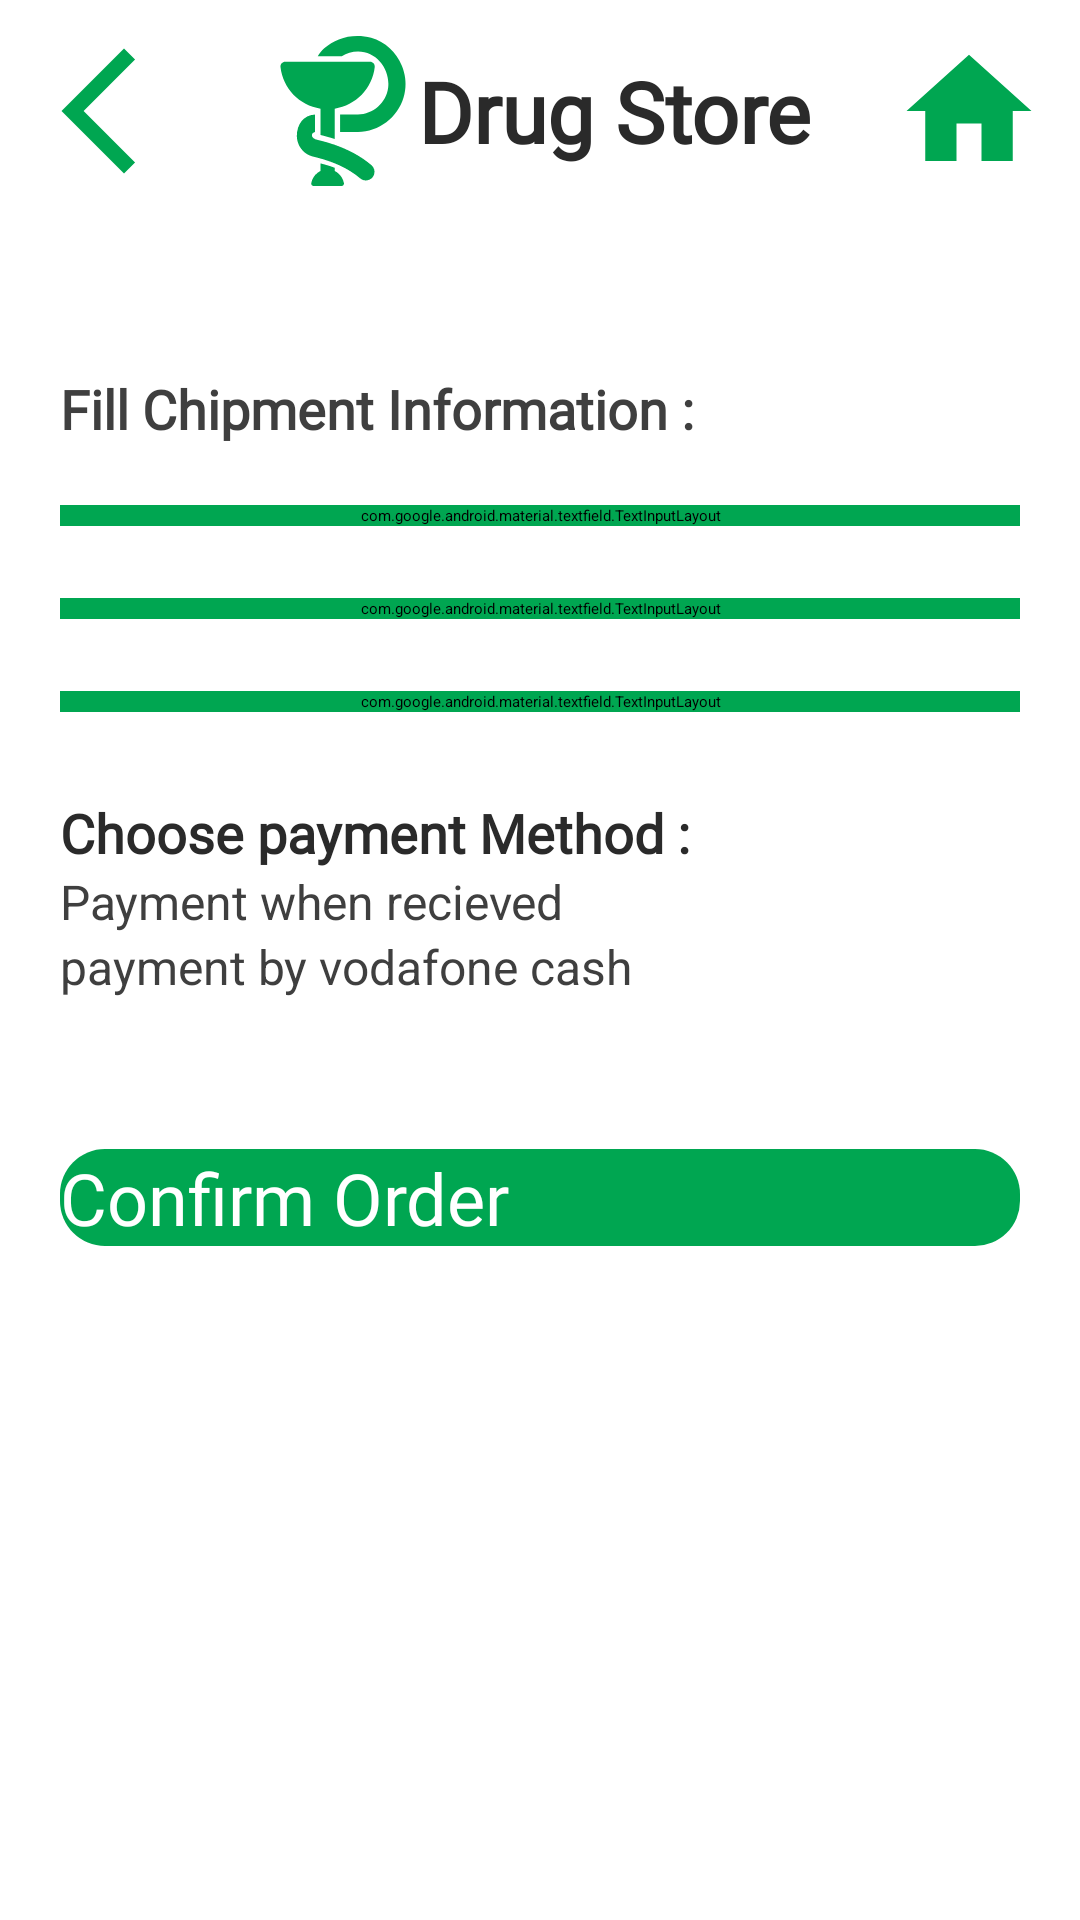

Reconstruct the res/layout file that produces this screen, plus the resources it refers to.
<!-- AndroidManifest.xml: application theme Theme.DrugStore -->
<!-- res/layout/fragment_check_out.xml -->
<?xml version="1.0" encoding="utf-8"?>
<ScrollView
    android:layout_width="match_parent"
    android:layout_height="match_parent"
    xmlns:android="http://schemas.android.com/apk/res/android">


<RelativeLayout xmlns:android="http://schemas.android.com/apk/res/android"
    xmlns:app="http://schemas.android.com/apk/res-auto"
    xmlns:tools="http://schemas.android.com/tools"
    android:layout_width="match_parent"
    android:layout_height="match_parent"
    android:background="@color/white"
    tools:context=".view.checkout.CheckOutFragment" >

    <androidx.cardview.widget.CardView
        android:id="@+id/top_bar"
        android:layout_width="match_parent"
        android:layout_height="wrap_content"
        android:layout_marginBottom="50dp"
        android:background="@color/white"
        android:backgroundTint="@color/white"
        app:cardCornerRadius="8dp"
        app:cardElevation="12dp">

        <ImageButton
            android:id="@+id/back_btn"
            android:layout_width="wrap_content"
            android:layout_height="wrap_content"
            android:layout_gravity="start"
            android:layout_marginVertical="12dp"
            android:layout_marginStart="8dp"
            android:background="#00000000"
            android:elevation="12dp"
            android:src="@drawable/ic_baseline_arrow_back_ios_new_24"
            tools:ignore="SpeakableTextPresentCheck" />

        <LinearLayout
            android:layout_width="wrap_content"
            android:layout_height="wrap_content"
            android:layout_centerHorizontal="true"
            android:layout_gravity="center"
            android:layout_marginVertical="12dp"
            android:orientation="horizontal">

            <ImageView
                android:id="@+id/imageView2"
                android:layout_width="50dp"
                android:layout_height="50dp"
                android:layout_centerHorizontal="true"
                android:layout_gravity="center_horizontal"
                android:elevation="12dp"
                android:src="@drawable/ic_pharmacy_icon_svgrepo_com" />

            <TextView
                android:id="@+id/textView5"
                android:layout_width="wrap_content"
                android:layout_height="wrap_content"
                android:layout_centerHorizontal="true"
                android:layout_gravity="center"
                android:elevation="12dp"
                android:fontFamily="@font/poppins"
                android:text="Drug Store"
                android:textColor="@color/head_txt"
                android:textSize="28sp"
                android:textStyle="bold" />
        </LinearLayout>

        <ImageButton
            android:id="@+id/home_btn"
            android:layout_width="wrap_content"
            android:layout_height="wrap_content"
            android:layout_alignParentEnd="true"
            android:layout_gravity="end"
            android:layout_marginVertical="12dp"
            android:layout_marginEnd="12dp"
            android:background="#00000000"
            android:elevation="12dp"
            android:src="@drawable/ic_baseline_home_24_green"
            tools:ignore="SpeakableTextPresentCheck" />

    </androidx.cardview.widget.CardView>

    <TextView
        android:id="@+id/textView6"
        android:layout_width="wrap_content"
        android:layout_height="wrap_content"
        android:layout_below="@+id/top_bar"
        android:layout_marginStart="20dp"
        android:layout_marginBottom="8dp"
        android:fontFamily="@font/poppins_semibold"
        android:text="Fill Chipment Information :"
        android:textColor="@color/txt"
        android:textSize="18sp"
        android:textStyle="bold" />

    <com.google.android.material.textfield.TextInputLayout
        android:id="@+id/ti_fname"
        style="@style/Widget.MaterialComponents.TextInputLayout.OutlinedBox"
        android:layout_width="match_parent"
        android:layout_height="wrap_content"
        android:layout_below="@+id/textView6"
        android:layout_marginHorizontal="20dp"
        android:layout_marginVertical="12dp"
        android:backgroundTint="#FF00A651"
        android:hint="Full name">

        <com.google.android.material.textfield.TextInputEditText
            android:id="@+id/fname_edtxt"
            android:inputType="textPersonName"
            android:layout_width="match_parent"
            android:layout_height="match_parent" />

    </com.google.android.material.textfield.TextInputLayout>

    <com.google.android.material.textfield.TextInputLayout
        android:id="@+id/ti_phone"
        style="@style/Widget.MaterialComponents.TextInputLayout.OutlinedBox"
        android:layout_width="match_parent"
        android:layout_height="wrap_content"
        android:layout_below="@+id/ti_fname"
        android:layout_marginHorizontal="20dp"
        android:layout_marginVertical="12dp"
        android:backgroundTint="#FF00A651"
        android:hint="Phone">

        <com.google.android.material.textfield.TextInputEditText
            android:id="@+id/phone_edtxt"
            android:inputType="phone"
            android:layout_width="match_parent"
            android:layout_height="match_parent" />

    </com.google.android.material.textfield.TextInputLayout>

    <com.google.android.material.textfield.TextInputLayout
        android:id="@+id/ti_address"
        style="@style/Widget.MaterialComponents.TextInputLayout.OutlinedBox"
        android:layout_width="match_parent"
        android:layout_height="wrap_content"
        android:layout_below="@+id/ti_phone"
        android:layout_marginHorizontal="20dp"
        android:layout_marginVertical="12dp"
        android:backgroundTint="#FF00A651"
        android:hint="Address">

        <com.google.android.material.textfield.TextInputEditText
            android:id="@+id/address_edtxt"
            android:layout_width="match_parent"
            android:layout_height="match_parent" />

    </com.google.android.material.textfield.TextInputLayout>



    <TextView
        android:id="@+id/payment_txt"
        android:layout_width="wrap_content"
        android:layout_height="wrap_content"
        android:layout_below="@+id/ti_address"
        android:layout_gravity="start"
        android:layout_marginStart="20dp"
        android:layout_marginTop="16dp"
        android:fontFamily="@font/poppins_semibold"
        android:text="Choose payment Method :"
        android:textColor="@color/head_txt"
        android:textSize="18sp"
        android:textStyle="bold" />


    <RadioGroup
        android:id="@+id/radioGroup"
        android:layout_width="wrap_content"
        android:layout_height="wrap_content"
        android:layout_below="@id/payment_txt"
        android:layout_marginStart="20dp">

        <RadioButton
            android:id="@+id/Payment_when_recieved"
            android:layout_width="wrap_content"
            android:layout_height="wrap_content"
            android:text="Payment when recieved"
            android:textColor="@color/txt"
            android:textSize="16sp"
            tools:ignore="TouchTargetSizeCheck" />

        <RadioButton
            android:id="@+id/payment_by_vodafone_cash"
            android:layout_width="wrap_content"
            android:layout_height="wrap_content"
            android:text="payment by vodafone cash"
            android:textColor="@color/txt"
            android:textSize="16sp"
            tools:ignore="TouchTargetSizeCheck" />

    </RadioGroup>

    <Button
        android:id="@+id/confirm_btn"
        android:layout_width="match_parent"
        android:layout_height="wrap_content"
        android:layout_below="@+id/radioGroup"
        android:layout_marginHorizontal="20dp"
        android:layout_marginTop="50dp"
        android:background="@drawable/button_bg"
        android:fontFamily="@font/poppins_semibold"
        android:text="Confirm Order"
        android:textColor="@color/white"
        android:textSize="24sp" />





</RelativeLayout>

</ScrollView>
<!-- resources referenced by this layout -->
<resources>
  <color name="head_txt">#FF2A2A2A</color>
  <color name="txt">#FF3F3F3F</color>
  <color name="white">#FFFFFFFF</color>
  <!-- drawable button_bg (drawable) -->
  <?xml version="1.0" encoding="utf-8"?>
  <shape xmlns:android="http://schemas.android.com/apk/res/android" android:shape="rectangle">
      <corners
          android:radius="15dp"></corners>
      <solid
          android:color="@color/base_color"></solid>
  
  </shape>
  <!-- drawable ic_baseline_arrow_back_ios_new_24 (drawable) -->
  <vector android:height="50dp" android:tint="#00A651"
      android:viewportHeight="24" android:viewportWidth="24"
      android:width="50dp" xmlns:android="http://schemas.android.com/apk/res/android">
      <path android:fillColor="@android:color/white" android:pathData="M17.77,3.77l-1.77,-1.77l-10,10l10,10l1.77,-1.77l-8.23,-8.23z"/>
  </vector>
  <!-- drawable ic_baseline_home_24_green (drawable) -->
  <vector android:height="50dp" android:tint="#00A651"
      android:viewportHeight="24" android:viewportWidth="24"
      android:width="50dp" xmlns:android="http://schemas.android.com/apk/res/android">
      <path android:fillColor="@android:color/white" android:pathData="M10,20v-6h4v6h5v-8h3L12,3 2,12h3v8z"/>
  </vector>
  <!-- drawable ic_pharmacy_icon_svgrepo_com (drawable) -->
  <vector android:height="200dp" android:viewportHeight="950.34"
      android:viewportWidth="950.34" android:width="200dp" xmlns:android="http://schemas.android.com/apk/res/android">
      <path android:fillColor="#FF00A651" android:pathData="M570.74,97.94c120.7,0 204.6,115.9 190.4,230.5c-11.8,94.7 -95.9,169.1 -191.4,169.1h-113v110h113c133.2,0 251.4,-90.3 289.1,-217.5c11.7,-39.5 15.3,-81.4 10.2,-122.3c-3.4,-27.3 -10.5,-54.1 -21,-79.5c-34.6,-83.7 -105,-151.4 -194.6,-176.4c-66.9,-18.6 -139.8,-15.3 -204.5,10c-33.8,13.2 -65.4,32.3 -92.5,56.4c-16.6,14.7 -29.4,31.8 -41.2,50.3h152.3C497.04,109.84 533.14,97.94 570.74,97.94z"/>
      <path android:fillColor="#FF00A651" android:pathData="M332.74,460.64V627.04c24.9,6 56,14.5 90,26.2v-192.6c133.7,-20.1 238.6,-128.4 253.5,-263.7c2,-17.7 -12,-33.2 -29.8,-33.2H441.04H303.44h-194.4c-17.9,0 -31.8,15.5 -29.8,33.2C94.14,332.24 198.94,440.54 332.74,460.64z"/>
      <path android:fillColor="#FF00A651" android:pathData="M466.24,950.34c9.3,0 16.3,-8.3 14.8,-17.5c-4.4,-26.2 -18.5,-49.1 -38.5,-64.9c-3.2,-2.5 -6.5,-4.8 -10,-7c-3.2,-2 -6.6,-3.8 -10,-5.5v-20.5c-31.7,-13.2 -63.4,-20.4 -90,-28v48.5c-3.4,1.6 -6.8,3.5 -10,5.5c-3.5,2.1 -6.8,4.5 -10,7c-20,15.8 -34.1,38.7 -38.5,64.9c-1.5,9.1 5.5,17.5 14.8,17.5H466.24z"/>
      <path android:fillColor="#FF00A651" android:pathData="M297.54,608.24v-110.5c-72.1,2.9 -114.9,62.5 -114.9,135.3c0,46.4 24.9,90.9 64.4,115.2c19.2,11.9 40.9,16.5 62.5,21.9c0,0 0,0 0.1,0c97.8,24.5 197.2,65.7 274.3,131.8c10.4,8.9 23.1,13.3 35.8,13.3c15.5,0 30.9,-6.5 41.8,-19.2c1.3,-1.5 2.4,-3 3.5,-4.6c1.8,-2.6 3.3,-5.3 4.6,-8.1c0.4,-0.9 0.8,-1.9 1.2,-2.8c0.9,-2.2 1.6,-4.5 2.2,-6.7c5,-19.6 -1.1,-41.2 -17.5,-55.3c-67.9,-58.2 -148.9,-99.7 -233,-129.2c-26.2,-9.2 -52.8,-17.3 -79.7,-24.1c-9.8,-2.5 -19.8,-5 -29.7,-7.1C269.14,648.44 269.14,614.64 297.54,608.24z"/>
  </vector>
  <style name="Theme.DrugStore" parent="Theme.MaterialComponents.DayNight.NoActionBar">
          
          <item name="colorPrimary">@color/base_color</item>
          <item name="colorPrimaryVariant">@color/white</item>
          <item name="colorOnPrimary">@color/black</item>
          
          <item name="colorSecondary">@color/base_color</item>
          <item name="colorSecondaryVariant">@color/teal_200</item>
          <item name="colorOnSecondary">@color/white</item>
          
          <item name="android:statusBarColor" tools:targetApi="l">?attr/colorPrimary</item>
          
      </style>
  <color name="base_color">#FF00A651</color>
  <color name="black">#FF000000</color>
  <color name="teal_200">#FF03DAC5</color>
</resources>
